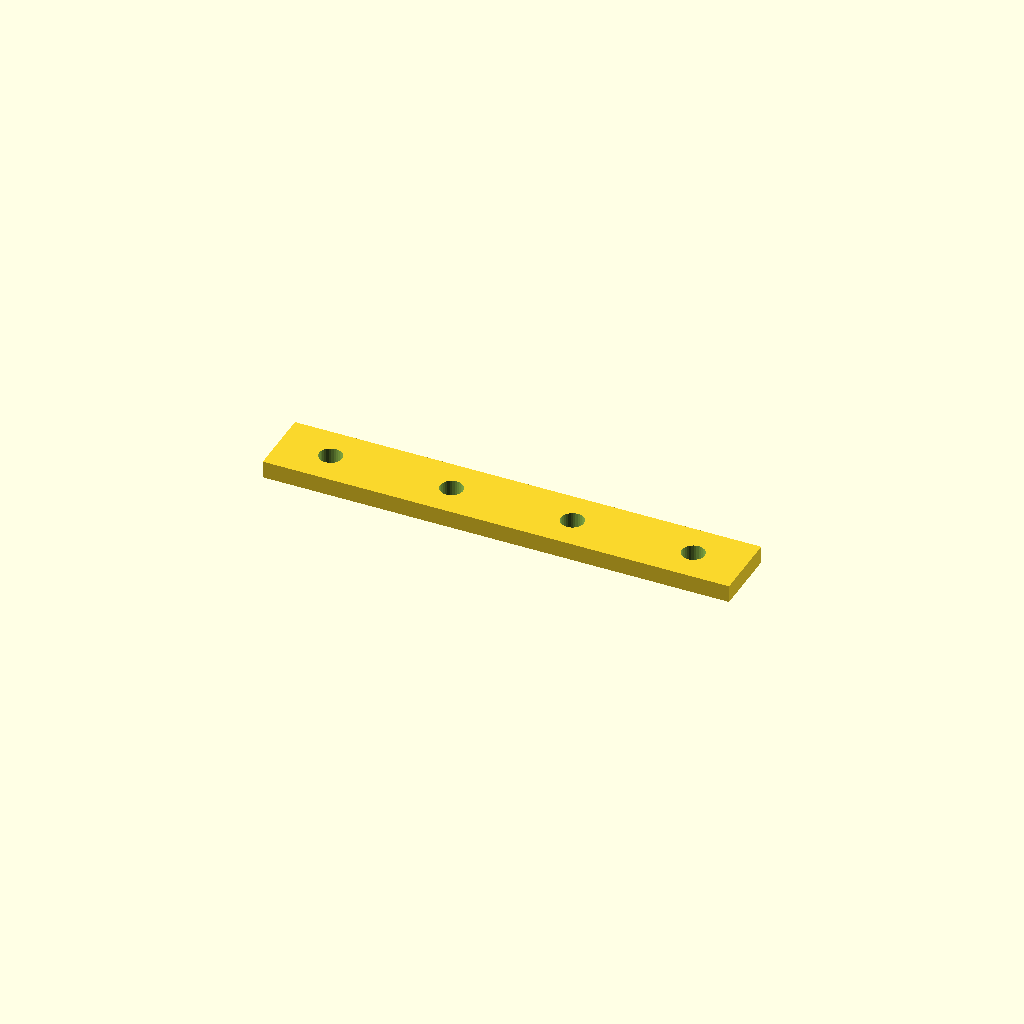
Cell 1: the model at its default parameters.
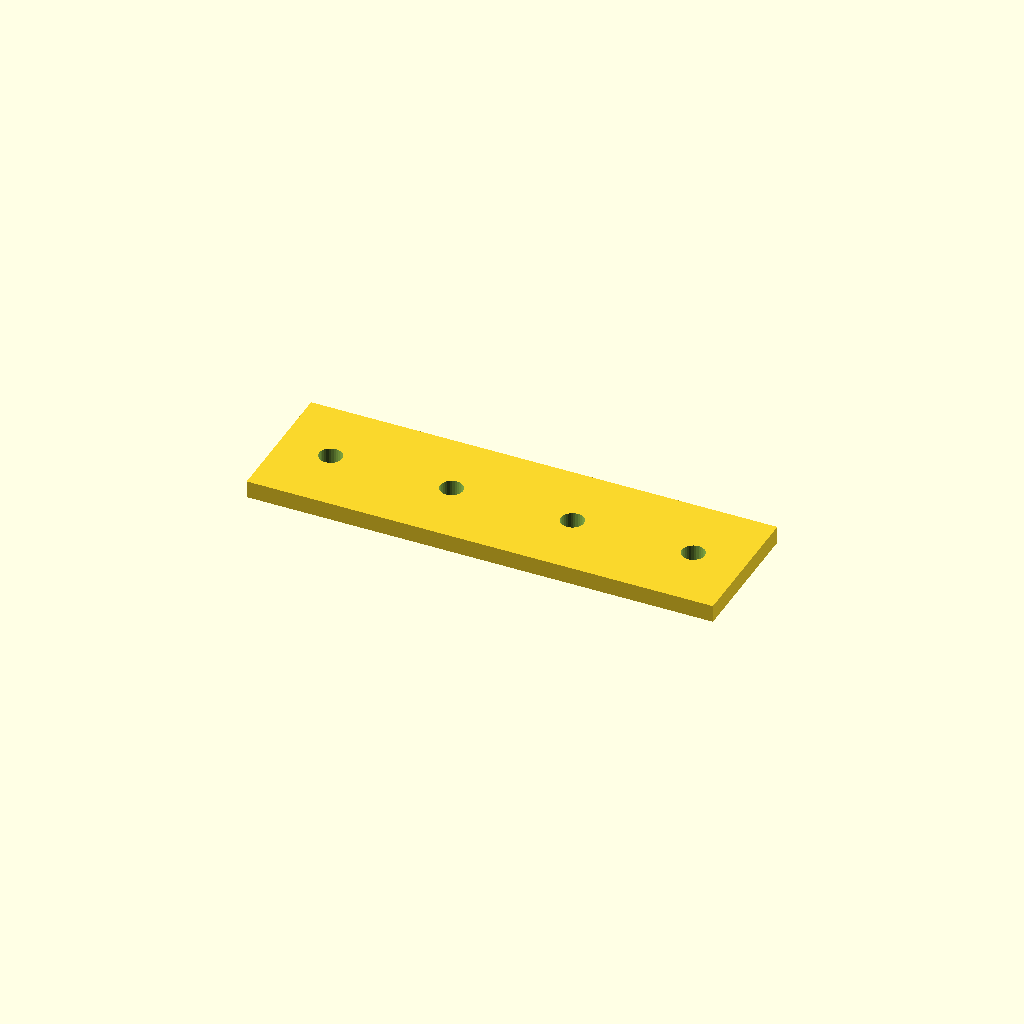
Cell 2: bar_w = 40 (everything else at default).
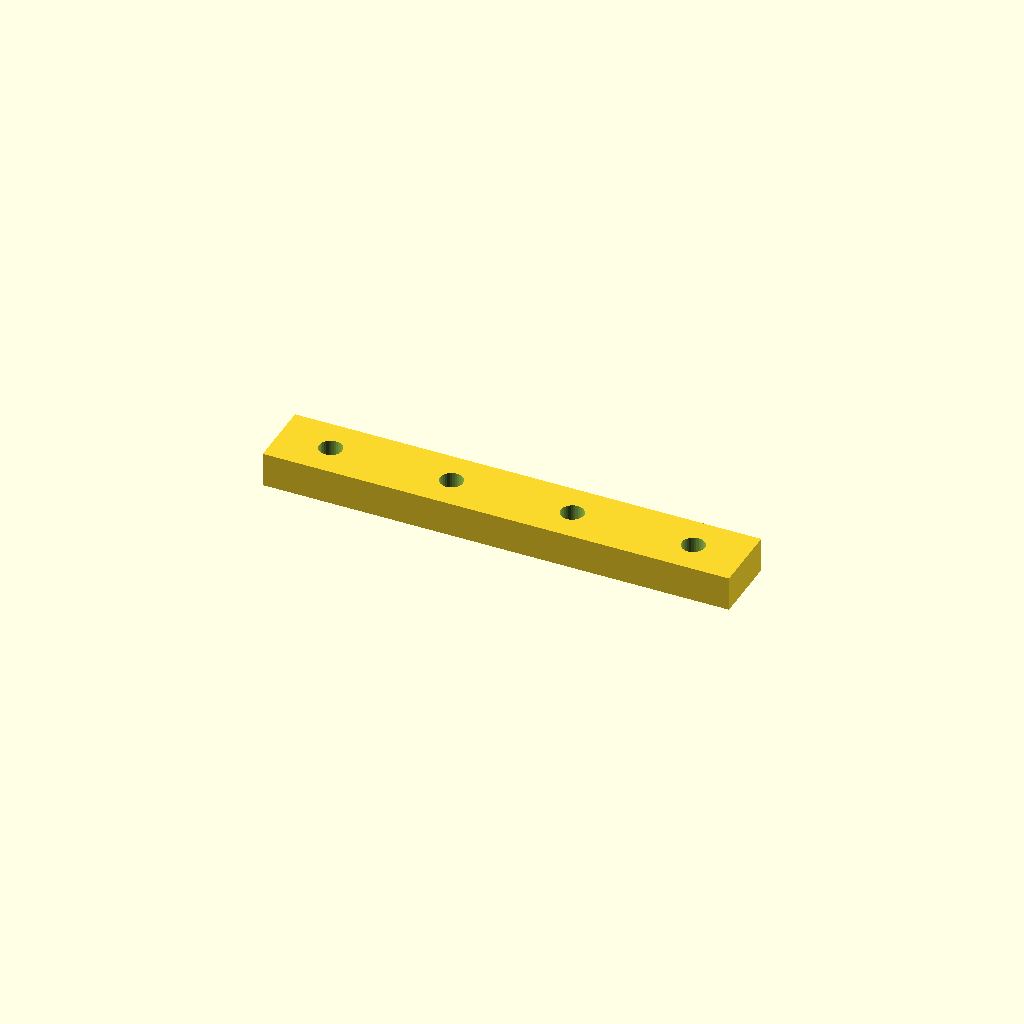
Cell 3: the same model with bar_t = 10.
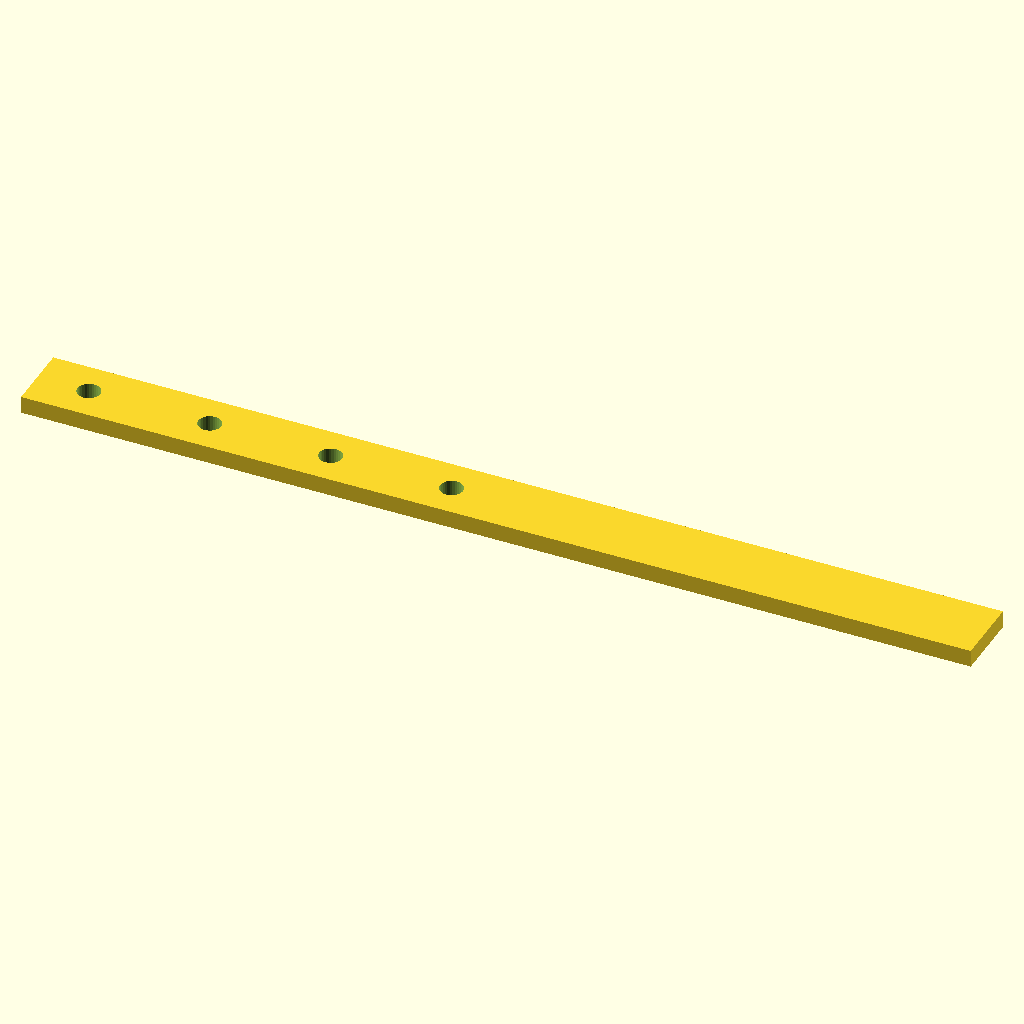
Cell 4: the same model with holes = 8.
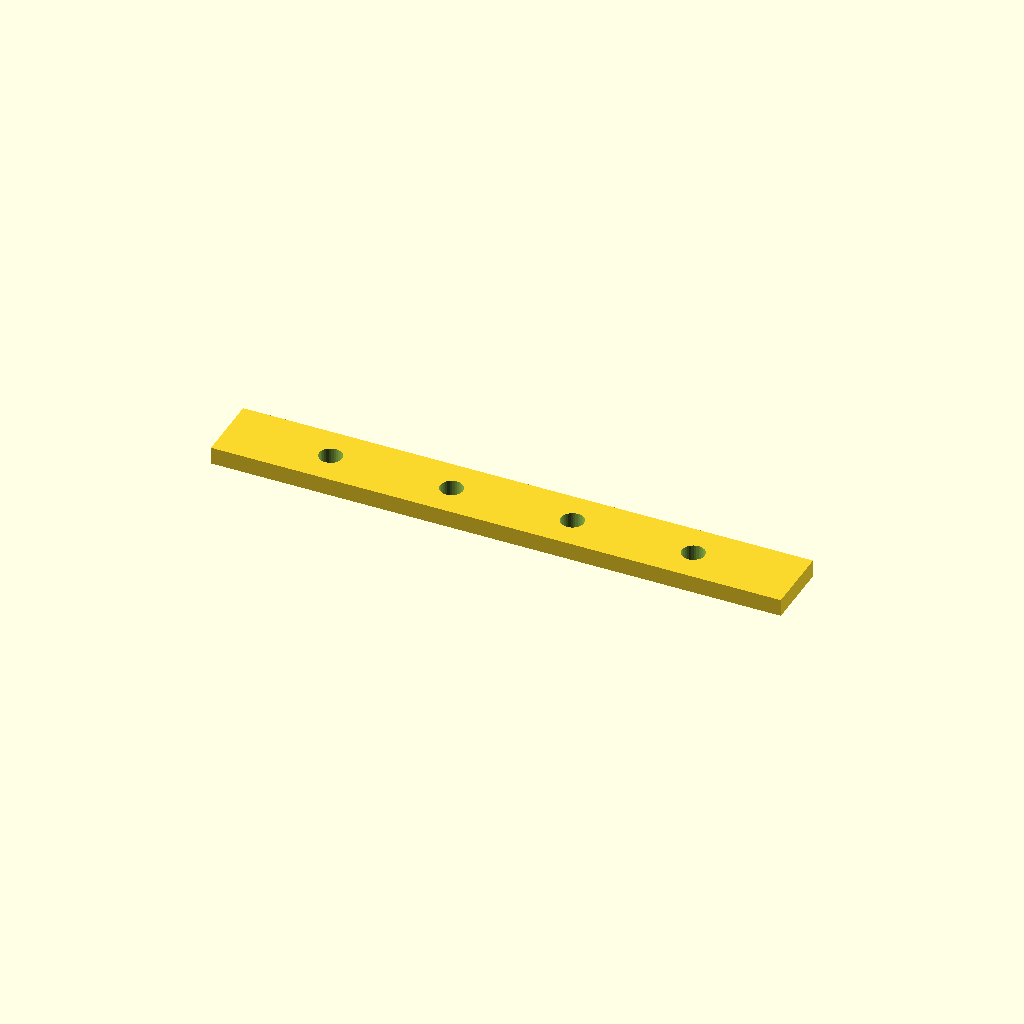
Cell 5: the same model with edge = 30.
All cells are drawn from one camera (rotation 55°, 0°, 25°, orthographic, colour scheme Cornfield), so only the parameter changes between them.
OpenSCAD source file optional_data/data/place1/ventrows/part_0186.scad:
$fn = 32;

// ----------------------------------------------------------------------
// Hole bar, 4 x Ø6.6
// skip layout, 15 mm edge offset
// ----------------------------------------------------------------------

// --- parameters (mm) ---
bar_w = 20;         // bar width (Y)
bar_t = 5;          // bar thickness (Z)
holes = 4;          // holes per row
hole_d = 6.6;       // hole diameter
edge = 15;          // offset from the bar end to the first hole
grid_pitch = 17.5;  // grid the bar was laid out on

// --- derived feature positions (mm) ---
pitch = grid_pitch * 2;       // = 35   holes sit every other grid slot
span = (holes - 1) * pitch;   // = 105   distance between the end holes
bar_l = span + 2 * edge;      // = 135   overall bar length
start_x = -bar_l / 2 + edge;  // = -52.5   X of the first hole
feature_centers = [
  [start_x + 0 * pitch, 0],
  [start_x + 1 * pitch, 0],
  [start_x + 2 * pitch, 0],
  [start_x + 3 * pitch, 0]
];   // hole centres of the first row

// bar with one row of holes, drilled from feature_centers
difference() {
  translate([-bar_l / 2, -bar_w / 2, -bar_t / 2]) cube([bar_l, bar_w, bar_t]);
  for (centre = feature_centers)
    translate([centre[0], centre[1], 0])
      cylinder(d = hole_d, h = bar_t + 2, center = true);
}
Parameter table extracted from the source (name, type, default, range or options):
bar_w: number, default 20
bar_t: number, default 5
holes: number, default 4
hole_d: number, default 6.6
edge: number, default 15
grid_pitch: number, default 17.5
